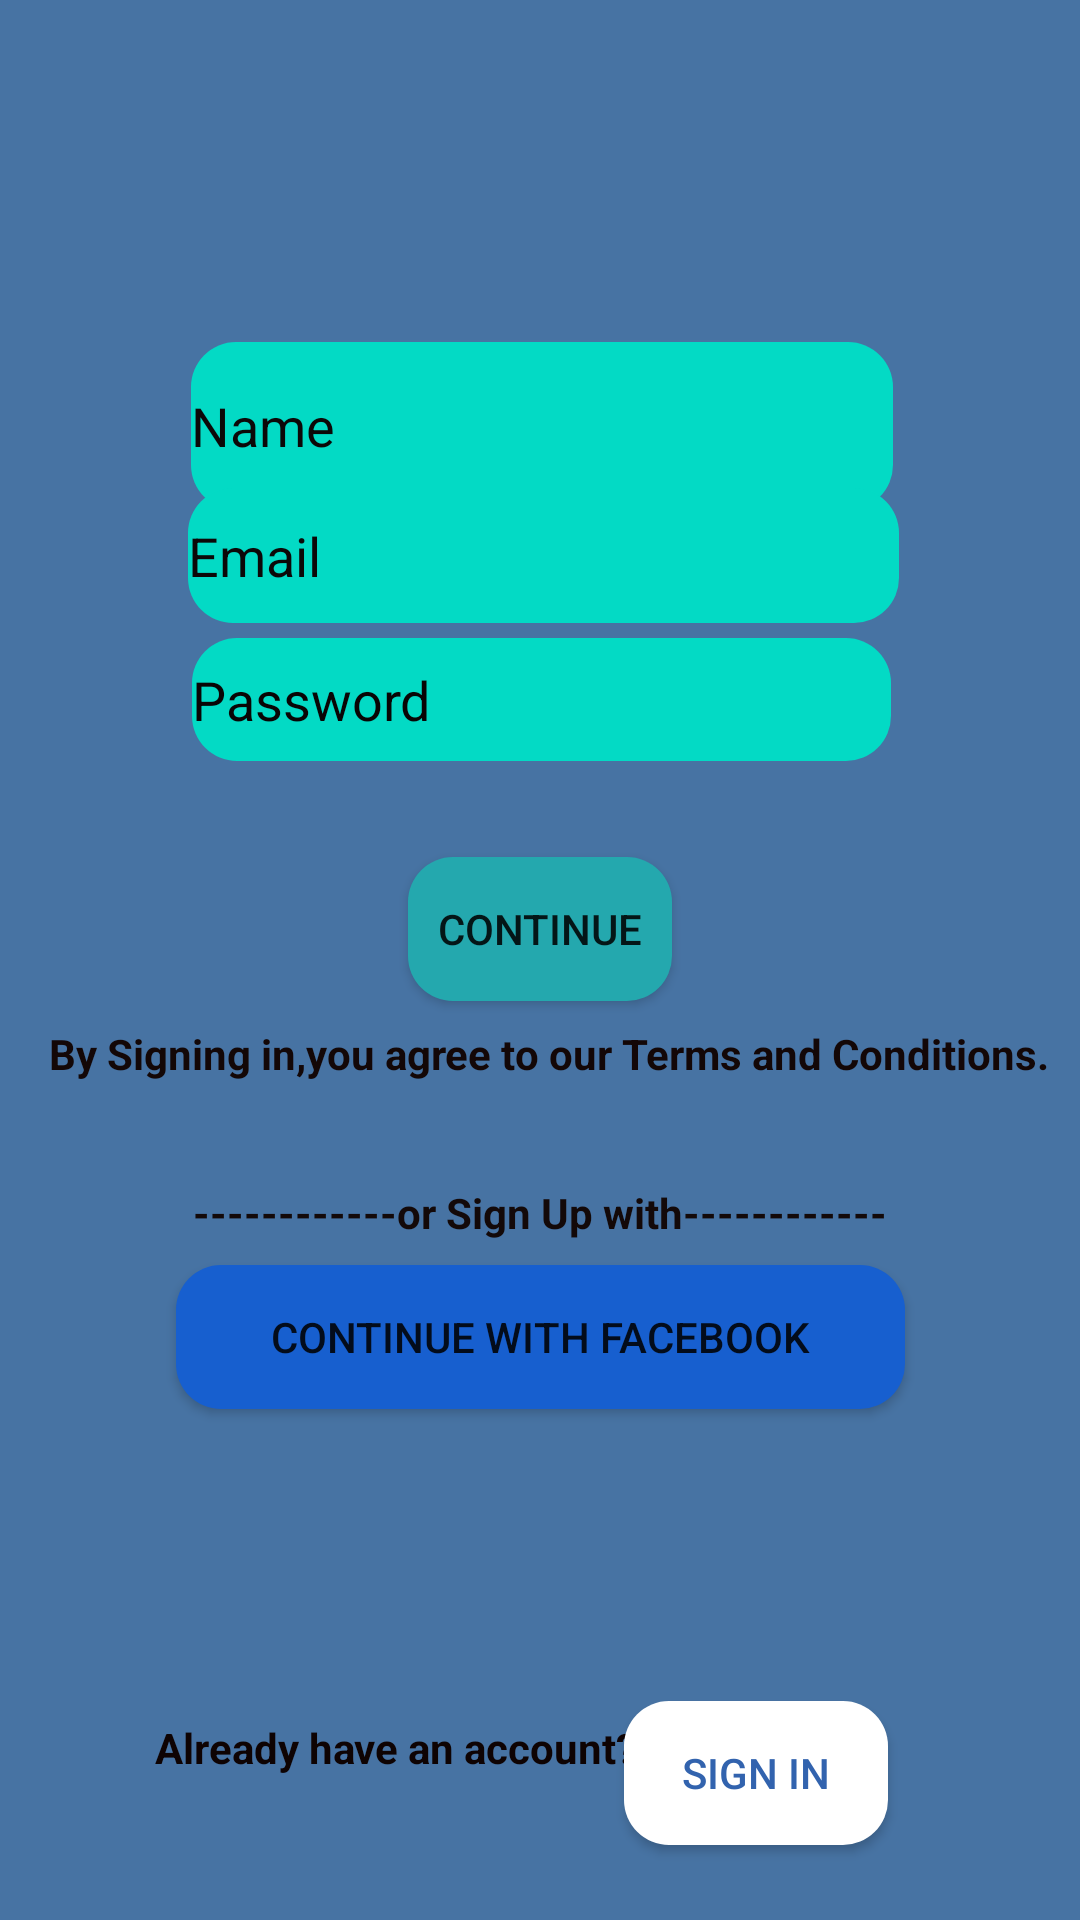

Produce the Android XML layout that renders to this screen, including the resource entries it uses.
<!-- AndroidManifest.xml: application theme Theme.LoginRegistrationDatabase -->
<!-- res/layout/activity_signup.xml -->
<?xml version="1.0" encoding="utf-8"?>
<androidx.constraintlayout.widget.ConstraintLayout
    xmlns:android="http://schemas.android.com/apk/res/android"
    xmlns:app="http://schemas.android.com/apk/res-auto"
    xmlns:tools="http://schemas.android.com/tools"
    android:layout_width="match_parent"
    android:layout_height="match_parent"
    android:background="@color/color_screen">


    <EditText
        android:id="@+id/signupusername"
        android:background="@drawable/recyclerview_bg"
        android:layout_width="234dp"
        android:layout_height="56dp"
        android:layout_marginTop="140dp"
        android:hint="Name"
        android:textColorHint="#0C0808"
        app:layout_constraintBottom_toTopOf="@+id/signupemail"
        app:layout_constraintEnd_toEndOf="parent"
        app:layout_constraintHorizontal_bias="0.505"
        app:layout_constraintStart_toStartOf="parent"
        app:layout_constraintTop_toTopOf="parent"
        app:layout_constraintVertical_bias="0.781" />

    <EditText
        android:id="@+id/signupemail"
        android:layout_width="237dp"
        android:layout_height="45dp"
        android:layout_marginBottom="5dp"
        android:background="@drawable/recyclerview_bg"
        android:hint="Email"
        android:textColorHint="#0C0808"
        app:layout_constraintBottom_toTopOf="@+id/siguppassword"
        app:layout_constraintEnd_toEndOf="parent"
        app:layout_constraintHorizontal_bias="0.51"
        app:layout_constraintStart_toStartOf="parent"
        app:layout_constraintTop_toBottomOf="@+id/Name" />

    <EditText
        android:id="@+id/siguppassword"
        android:layout_width="233dp"
        android:layout_height="41dp"
        android:layout_marginBottom="32dp"
        android:background="@drawable/recyclerview_bg"
        android:hint="Password"
        android:textColorHint="#090505"
        app:layout_constraintBottom_toTopOf="@+id/Continue"
        app:layout_constraintEnd_toEndOf="parent"
        app:layout_constraintHorizontal_bias="0.505"
        app:layout_constraintStart_toStartOf="parent"
        app:layout_constraintTop_toBottomOf="@+id/Email" />

    <Button
        android:id="@+id/Continue"
        android:background="@drawable/recyclerview_bg"
        android:layout_width="wrap_content"
        android:layout_height="wrap_content"
        android:layout_marginBottom="8dp"
        android:text="Continue"
        app:backgroundTint="#24A8AE"
        app:layout_constraintBottom_toTopOf="@+id/termsTxtFeild"
        app:layout_constraintEnd_toEndOf="parent"
        app:layout_constraintStart_toStartOf="parent" />

    <TextView
        android:id="@+id/termsTxtFeild"
        android:layout_width="wrap_content"
        android:layout_height="wrap_content"
        android:text="By Signing in,you agree to our Terms and Conditions."
        android:textColor="#130707"
        android:textStyle="bold"
        app:layout_constraintBottom_toBottomOf="parent"
        app:layout_constraintEnd_toEndOf="parent"
        app:layout_constraintHorizontal_bias="0.616"
        app:layout_constraintStart_toStartOf="parent"
        app:layout_constraintTop_toTopOf="parent"
        app:layout_constraintVertical_bias="0.55" />

    <TextView
        android:id="@+id/textView5"
        android:layout_width="wrap_content"
        android:layout_height="wrap_content"
        android:layout_marginBottom="8dp"
        android:text="------------or Sign Up with------------"
        android:textColor="#130909"
        android:textStyle="bold"
        app:layout_constraintBottom_toTopOf="@+id/button2"
        app:layout_constraintEnd_toEndOf="parent"
        app:layout_constraintStart_toStartOf="parent" />

    <Button
        android:id="@+id/button2"
        android:layout_width="243dp"
        android:layout_height="48dp"
        android:layout_marginTop="5dp"
        android:background="@drawable/recyclerview_bg"
        android:text="Continue With Facebook"
        app:backgroundTint="#175FCF"
        app:layout_constraintBottom_toBottomOf="parent"
        app:layout_constraintEnd_toEndOf="parent"
        app:layout_constraintStart_toStartOf="parent"
        app:layout_constraintTop_toBottomOf="@+id/termsTxtFeild"
        app:layout_constraintVertical_bias="0.247" />

    <TextView
        android:id="@+id/textView6"
        android:layout_width="wrap_content"
        android:layout_height="wrap_content"
        android:layout_marginStart="68dp"
        android:layout_marginLeft="68dp"
        android:layout_marginBottom="48dp"
        android:text="Already have an account?"
        android:textColor="#0E0303"
        android:textStyle="bold"
        app:layout_constraintBottom_toBottomOf="parent"
        app:layout_constraintEnd_toStartOf="@+id/signInButton"
        app:layout_constraintHorizontal_bias="0.793"
        app:layout_constraintStart_toStartOf="parent"
        app:layout_constraintTop_toBottomOf="@+id/button2"
        app:layout_constraintVertical_bias="1.0" />

    <Button
        android:id="@+id/signInButton"
        android:background="@drawable/recyclerview_bg"
        android:layout_width="wrap_content"
        android:layout_height="wrap_content"
        android:layout_marginEnd="64dp"
        android:layout_marginRight="64dp"
        android:text="Sign In"
        android:textColor="#3263AE"
        app:backgroundTint="#FFFFFF"
        app:layout_constraintBottom_toBottomOf="parent"
        app:layout_constraintEnd_toEndOf="parent"
        app:layout_constraintTop_toBottomOf="@+id/button2"
        app:layout_constraintVertical_bias="0.796" />

    <ImageView
        android:id="@+id/SignUpImg"
        android:layout_width="wrap_content"
        android:layout_height="wrap_content"
        android:layout_marginTop="16dp"
        android:layout_marginBottom="13dp"
        app:layout_constraintBottom_toTopOf="@+id/Name"
        app:layout_constraintEnd_toEndOf="parent"
        app:layout_constraintStart_toStartOf="parent"
        app:layout_constraintTop_toTopOf="parent"
        tools:srcCompat="@tools:sample/avatars" />
</androidx.constraintlayout.widget.ConstraintLayout>
<!-- resources referenced by this layout -->
<resources>
  <color name="color_screen">#4773A3</color>
  <!-- drawable recyclerview_bg (drawable) -->
  <?xml version="1.0" encoding="utf-8"?>
  <shape
      xmlns:android="http://schemas.android.com/apk/res/android">
  
      <solid android:color="@color/teal_200"/>
      <corners
          android:topLeftRadius="15sp"
          android:topRightRadius="15sp"
          android:bottomLeftRadius="15sp"
          android:bottomRightRadius="15sp"/>
  </shape>
  <style name="Theme.LoginRegistrationDatabase" parent="Theme.MaterialComponents.DayNight.DarkActionBar">
          
          <item name="colorPrimary">@color/purple_500</item>
          <item name="colorPrimaryVariant">@color/purple_700</item>
          <item name="colorOnPrimary">@color/white</item>
          
          <item name="colorSecondary">@color/teal_200</item>
          <item name="colorSecondaryVariant">@color/teal_700</item>
          <item name="colorOnSecondary">@color/black</item>
          
          <item name="android:statusBarColor" tools:targetApi="l">?attr/colorPrimaryVariant</item>
          
      </style>
  <color name="teal_200">#FF03DAC5</color>
  <color name="purple_500">#FF6200EE</color>
  <color name="purple_700">#FF3700B3</color>
  <color name="white">#FFFFFFFF</color>
  <color name="teal_700">#FF018786</color>
  <color name="black">#FF000000</color>
</resources>
